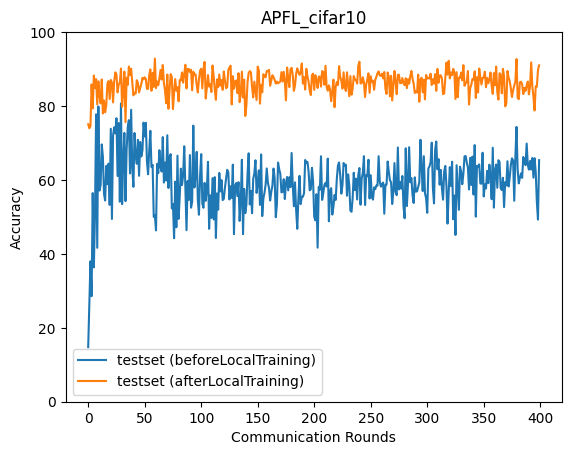

The data file committed next to this chart (first rows):
epoch, accuracy_test_before, accuracy_test_after
0, 14.77, 75.06
1, 26.68, 73.99
2, 38, 74.57
3, 28.56, 85.84
4, 56.45, 79.37
5, 36.33, 88.25
6, 50.73, 84.83
7, 77.76, 87.28
8, 41.66, 80.43
9, 79.88, 86.7
10, 57.13, 82.89
11, 58.67, 80.71
12, 69.62, 87.2
13, 66.28, 77.99
14, 56.21, 81.51
15, 54.44, 78.31
16, 63.81, 80.25
17, 58.85, 86.05
18, 64.42, 86.75
19, 53.25, 81.9
20, 73.85, 87.05
21, 49.45, 86.34
22, 72.07, 80.98
23, 74.24, 86.68
24, 72.6, 89.12
25, 76.71, 88.54
26, 61.07, 83.69
27, 75.4, 85.85
28, 54.11, 86.31
29, 80.69, 90.13
30, 53.46, 79.81
31, 65.11, 84.08
32, 72.73, 89.32
33, 54.28, 75.66
34, 68.22, 87.68
35, 74.28, 85.67
36, 76.18, 90.69
37, 61.76, 88.42
38, 78.99, 90.11
39, 63.27, 86.38
40, 58.14, 82.89
41, 72.7, 83.6
42, 66.69, 83.35
43, 64.39, 86.99
44, 70.85, 86.26
45, 61.12, 83.68
46, 70.29, 84.88
47, 66.36, 85.97
48, 68, 87.62
49, 75.51, 87.21
50, 71.76, 87.76
51, 75.46, 87.29
52, 64.93, 84.64
53, 61.54, 84.67
54, 67.88, 88.38
55, 73.3, 89.9
56, 63.51, 84.14
57, 64.09, 88.97
58, 50.0, 85.18
59, 50.43, 92.85
... 340 more rows
